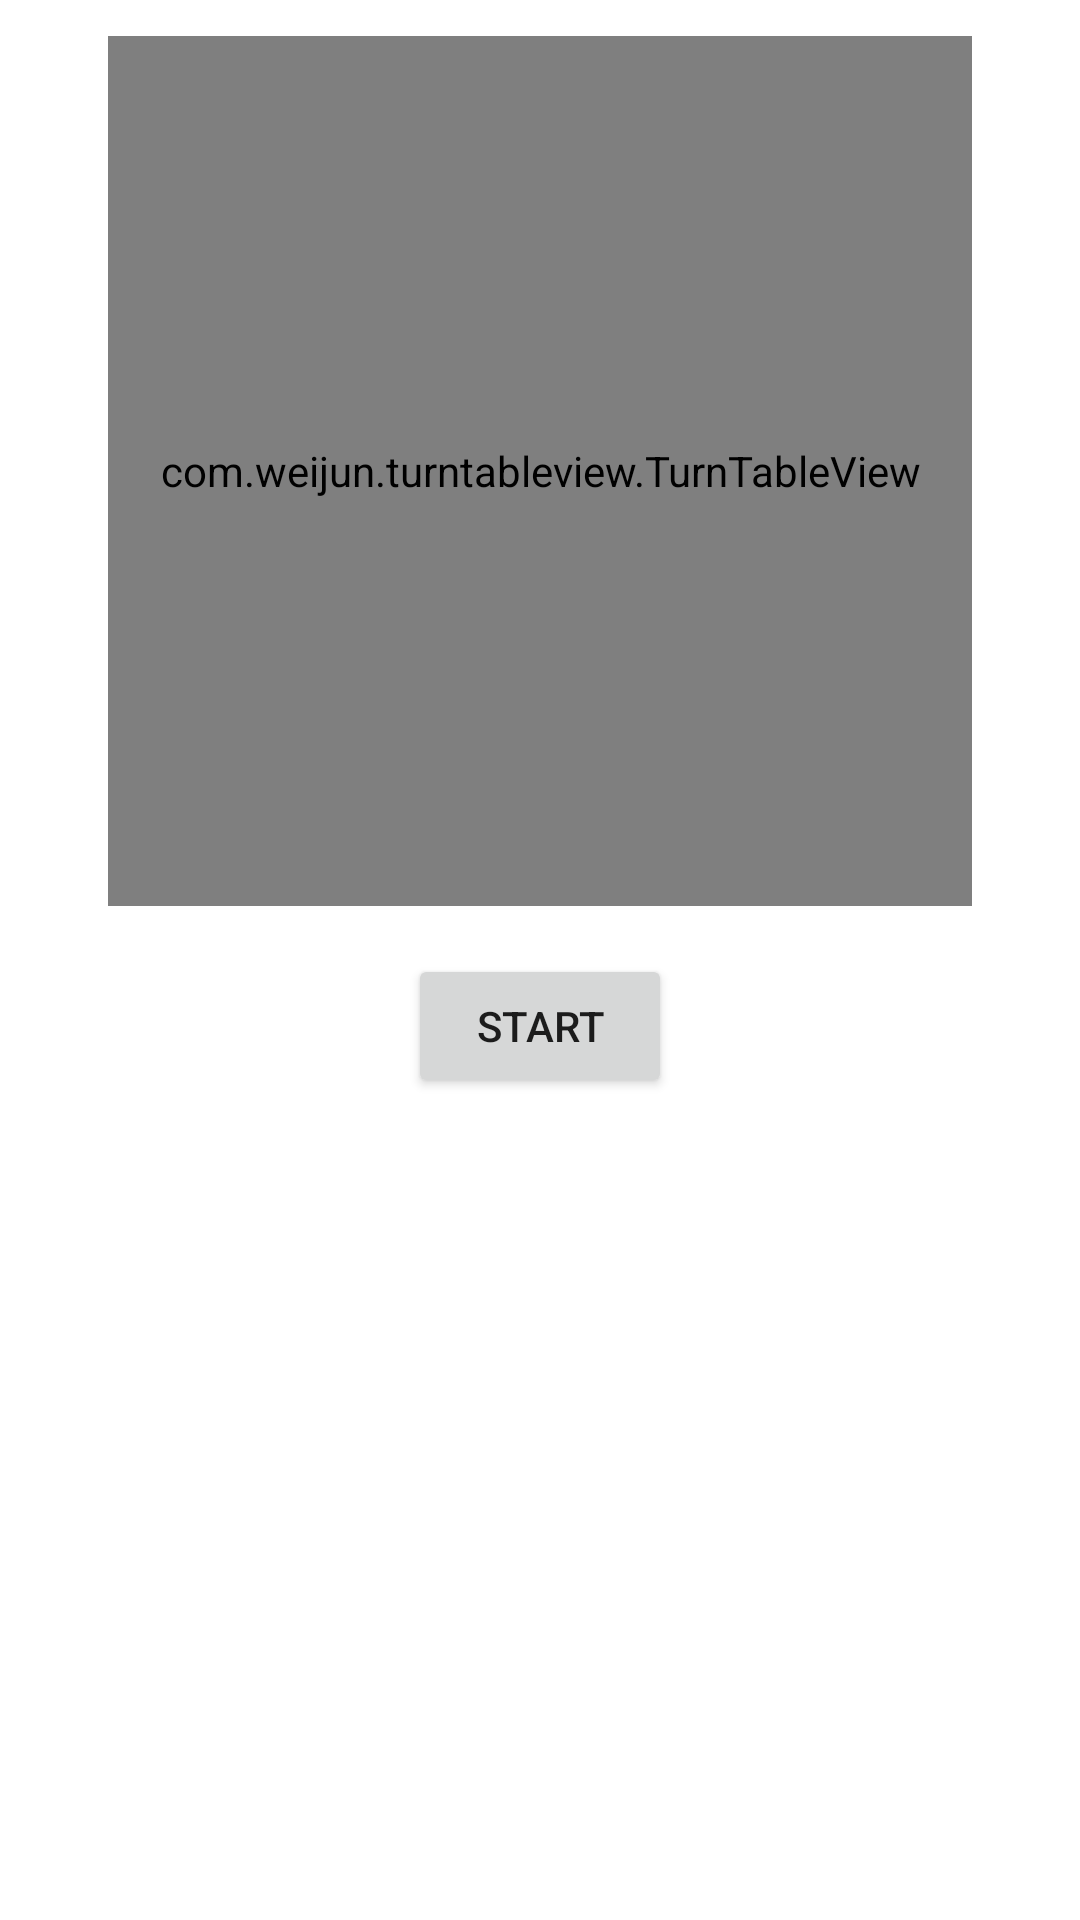

This screen was rendered from an Android layout file. Write that file and the resources it references.
<!-- AndroidManifest.xml: application theme Theme.TurnTableView -->
<!-- res/layout/fragment_first.xml -->
<?xml version="1.0" encoding="utf-8"?>
<layout xmlns:android="http://schemas.android.com/apk/res/android"
    xmlns:app="http://schemas.android.com/apk/res-auto">

    <data>

    </data>

    <androidx.core.widget.NestedScrollView
        android:layout_width="match_parent"
        android:layout_height="match_parent">

        <LinearLayout
            android:layout_width="match_parent"
            android:layout_height="match_parent"
            android:orientation="vertical"
            android:gravity="center_horizontal">

            <com.weijun.turntableview.TurnTableView
                android:id="@+id/ttv"
                android:layout_width="match_parent"
                android:layout_height="290dp"
                android:layout_marginStart="36dp"
                android:layout_marginEnd="36dp"
                android:layout_marginTop="12dp"
                android:layout_marginBottom="16dp"
                android:background="@drawable/icon_turntable_bg"
                app:turntable_normal_res_id="@layout/adapter_turntable_normal"
                app:turntable_progress_res_id="@layout/adapter_turntable_progress"
                app:turntable_progress_max="500"
                app:turntable_progress_current="90"
                app:turntable_turn_times="5"
                app:turntable_turn_duration="3000"
                app:turntable_mode="MODE_TEN"
                />
            <Button
                android:layout_width="wrap_content"
                android:layout_height="wrap_content"
                android:id="@+id/btnStart"
                android:text="start"
                android:layout_marginBottom="16dp"/>

        </LinearLayout>
    </androidx.core.widget.NestedScrollView>
</layout>
<!-- res/layout/adapter_turntable_normal.xml (included above) -->
<?xml version="1.0" encoding="utf-8"?>
<androidx.constraintlayout.widget.ConstraintLayout xmlns:android="http://schemas.android.com/apk/res/android"
    android:layout_width="match_parent"
    android:layout_height="90dp"
    xmlns:app="http://schemas.android.com/apk/res-auto"
    xmlns:tools="http://schemas.android.com/tools"
    android:id="@+id/clroot"
    android:background="@drawable/icon_turntable_normal_bg"
    android:layout_margin="3dp">

    <ImageView
        android:layout_width="51dp"
        android:layout_height="51dp"
        android:id="@+id/fivGift"
        app:layout_constraintTop_toTopOf="parent"
        app:layout_constraintStart_toStartOf="parent"
        app:layout_constraintEnd_toEndOf="parent"
        android:layout_marginTop="11dp"
        />

    <TextView
        android:layout_width="match_parent"
        android:layout_height="wrap_content"
        tools:text="哦魔法手杖"
        android:textColor="@color/white"
        android:textSize="10sp"
        android:gravity="center"
        app:layout_constraintTop_toBottomOf="@+id/fivGift"
        android:layout_marginTop="7dp"
        android:id="@+id/tvGiftName"
        />

</androidx.constraintlayout.widget.ConstraintLayout>
<!-- res/layout/adapter_turntable_progress.xml (included above) -->
<?xml version="1.0" encoding="utf-8"?>
<RelativeLayout xmlns:android="http://schemas.android.com/apk/res/android"
    android:layout_width="match_parent"
    android:layout_height="90dp"
    xmlns:app="http://schemas.android.com/apk/res-auto"
    xmlns:tools="http://schemas.android.com/tools"
    android:id="@+id/clroot"
    android:background="@drawable/icon_turntable_progress_bg"
    android:layout_margin="3dp">

    <ImageView
        android:layout_width="53dp"
        android:layout_height="47dp"
        android:id="@+id/ivGiftLogo"
        android:src="@drawable/icon_turntable_gift_logo"
        android:layout_marginTop="7dp"
        android:layout_centerHorizontal="true"
        />

    <TextView
        android:layout_width="match_parent"
        android:layout_height="wrap_content"
        tools:text="20抽/100抽"
        android:textColor="@color/white"
        android:textSize="8sp"
        android:gravity="center"
        android:layout_below="@+id/ivGiftLogo"
        android:layout_marginTop="4dp"
        android:id="@+id/tvProgress"
        />

    <RelativeLayout
        android:layout_width="74dp"
        android:layout_height="10dp"
        android:layout_centerHorizontal="true"
        android:layout_below="@+id/tvProgress">

        <ImageView
            android:layout_width="match_parent"
            android:layout_height="match_parent"
            android:background="@drawable/progress_turntable_energy"
            />

        <ImageView
            android:layout_width="match_parent"
            android:layout_height="match_parent"
            android:scaleType="fitXY"
            android:layout_centerVertical="true"
            android:id="@+id/ivProgress"
            android:layout_margin="1dp"
            android:visibility="visible"/>

        <ImageView
            android:layout_width="match_parent"
            android:layout_height="match_parent"
            android:src="@drawable/icon_turntable_progress_right"
            android:scaleType="fitXY"
            android:layout_margin="1dp"
            android:layout_alignParentEnd="true"
            android:id="@+id/ivRight"/>

    </RelativeLayout>

</RelativeLayout>
<!-- resources referenced by this layout -->
<resources>
  <!-- drawable icon_turntable_bg: png bitmap (drawable, 42291 bytes) -->
  <!-- drawable icon_turntable_gift_logo: png bitmap (drawable, 10572 bytes) -->
  <!-- drawable icon_turntable_normal_bg: png bitmap (drawable, 8508 bytes) -->
  <!-- drawable icon_turntable_progress_bg: png bitmap (drawable, 7057 bytes) -->
  <!-- drawable progress_turntable_energy (drawable) -->
  <?xml version="1.0" encoding="utf-8"?>
  <layer-list xmlns:android="http://schemas.android.com/apk/res/android">
  
  
  
  
  
  
  
  
  
  
  
      <item>
          <shape >
              <solid android:color="#4DD1AD"  android:width="0dp"/>
              <gradient
                  android:angle="180"
                  android:startColor="#FFCB00"
                  android:endColor="#89F6F0"
                  />
              <corners
                  android:bottomLeftRadius="22dp"
                  android:bottomRightRadius="22dp"
                  android:topLeftRadius="22dp"
                  android:topRightRadius="22dp" />
  
          </shape>
      </item>
  
      <item
          android:bottom="1dp"
          android:left="1dp"
          android:right="1dp"
          android:top="1dp">
          <shape>
              <solid android:color="#7A27FE"  android:width="0dp"/>
              <corners
                  android:bottomLeftRadius="22dp"
                  android:bottomRightRadius="22dp"
                  android:topLeftRadius="22dp"
                  android:topRightRadius="22dp" />
          </shape>
      </item>
  
      
      <item android:id="@android:id/progress"
          android:bottom="1dp"
          android:left="1dp"
          android:right="1dp"
          android:top="1dp">
          <scale android:scaleWidth="100%"
              android:drawable="@drawable/progress_turntable_energy_bg"   />
  
  
  
  
  
  
  
  
  
  
      </item>
  
  </layer-list>
  <style name="Theme.TurnTableView" parent="Theme.MaterialComponents.DayNight.DarkActionBar">
          
          <item name="colorPrimary">@color/purple_500</item>
          <item name="colorPrimaryVariant">@color/purple_700</item>
          <item name="colorOnPrimary">@color/white</item>
          
          <item name="colorSecondary">@color/teal_200</item>
          <item name="colorSecondaryVariant">@color/teal_700</item>
          <item name="colorOnSecondary">@color/black</item>
          
          <item name="android:statusBarColor" tools:targetApi="l">?attr/colorPrimaryVariant</item>
          
      </style>
  <!-- drawable progress_turntable_energy_bg (drawable) -->
  <?xml version="1.0" encoding="utf-8"?>
  <shape
      xmlns:android="http://schemas.android.com/apk/res/android"
      android:shape="rectangle">
      
      <solid android:color="#FFCB00" />
      
      
      <corners android:radius="20dp" />
  </shape>
  <!-- not gathered from this repository: default colours our renderer supplied (Android Studio template values) -->
  <color name="purple_500">#FF6200EE</color>
  <color name="purple_700">#FF3700B3</color>
  <color name="teal_200">#FF03DAC5</color>
  <color name="teal_700">#FF018786</color>
  <color name="black">#FF000000</color>
  <color name="white">#FFFFFFFF</color>
</resources>
